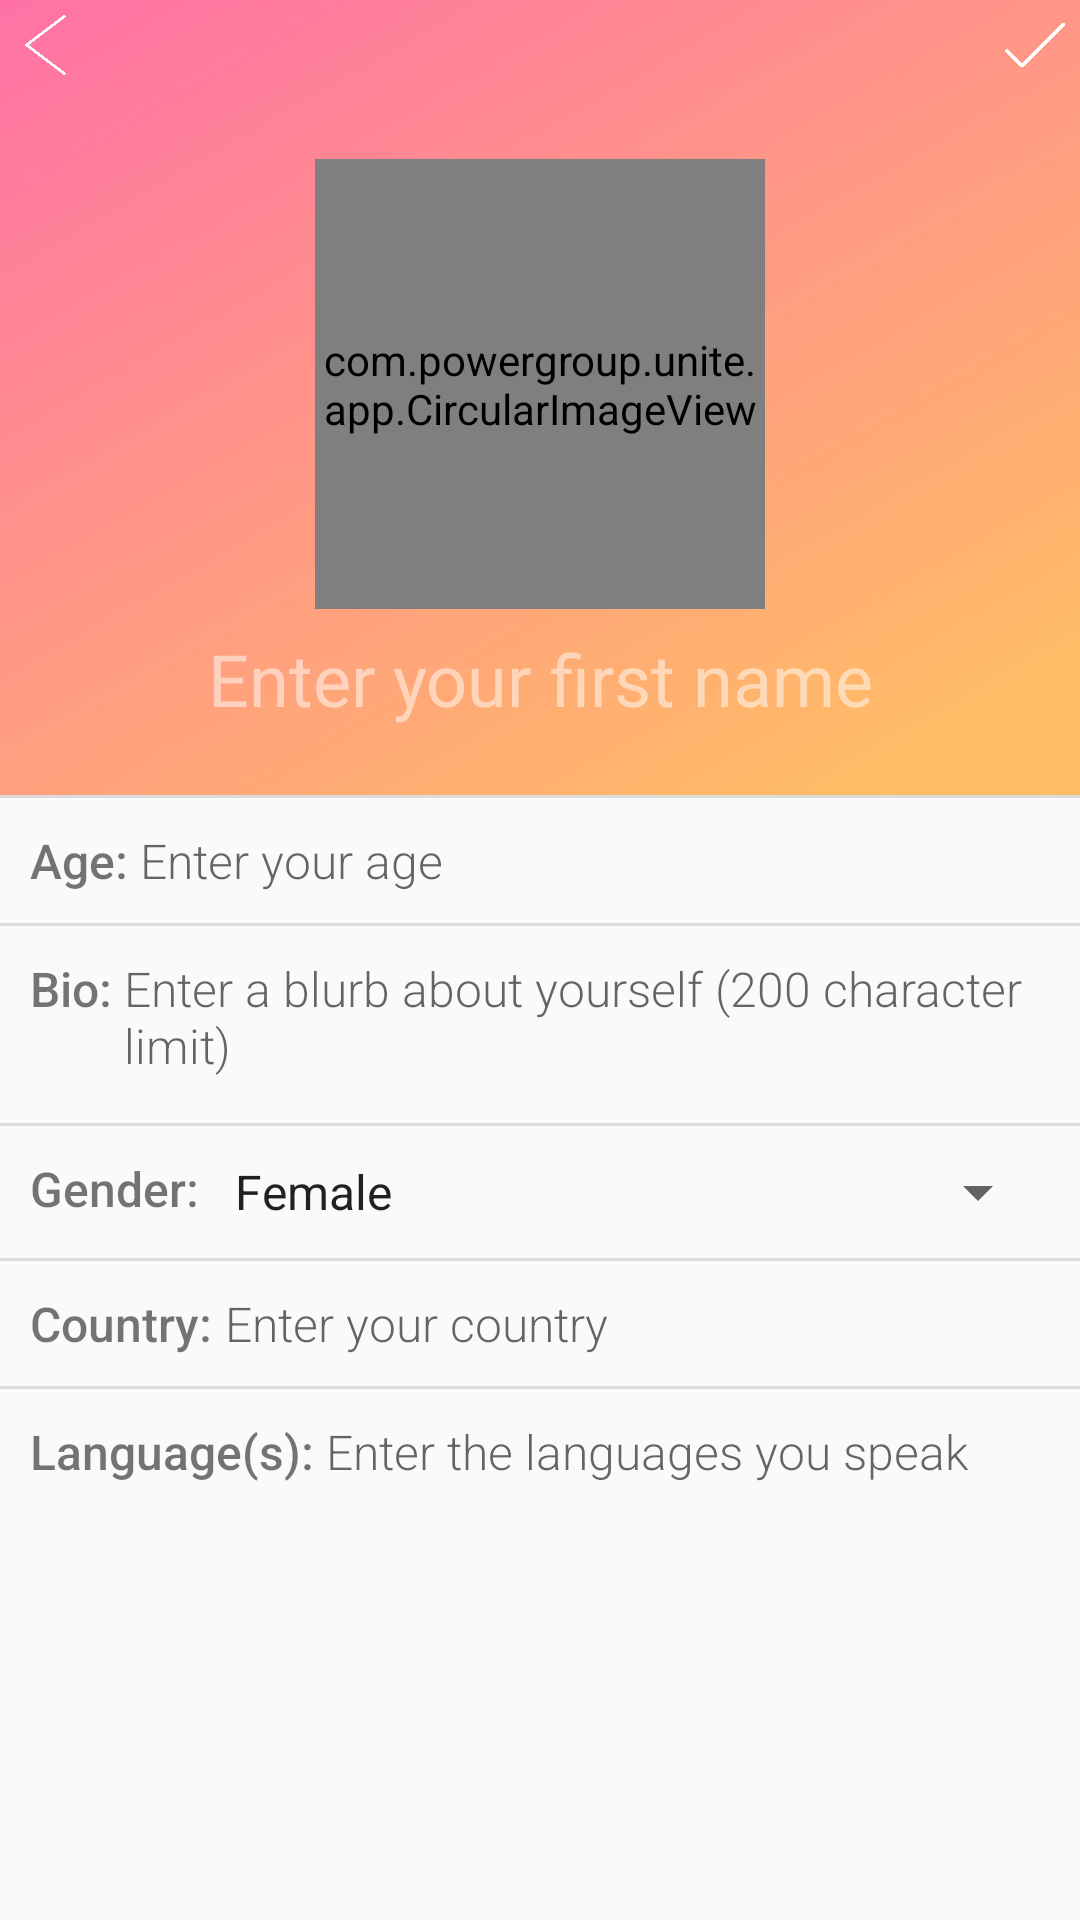

This screen was rendered from an Android layout file. Write that file and the resources it references.
<!-- AndroidManifest.xml: application theme AppTheme -->
<!-- res/layout/activity_create_profile.xml -->
<?xml version="1.0" encoding="utf-8"?>
<LinearLayout xmlns:android="http://schemas.android.com/apk/res/android"
    xmlns:app="http://schemas.android.com/apk/res-auto"
    android:orientation="vertical"
    android:layout_width="match_parent"
    android:layout_height="match_parent">

    
    
    
    
    
    
    


    <RelativeLayout
        android:layout_width="match_parent"
        android:layout_height="265dp"
        android:background="@drawable/user_profile_gradient">

        <RelativeLayout
            android:layout_width="match_parent"
            android:layout_height="wrap_content">

            <ImageView
                android:id="@+id/back_button"
                android:background="@drawable/back_logo"
                android:backgroundTint="#FFF"
                android:layout_width="20dp"
                android:layout_height="20dp"
                android:layout_marginTop="5dp"
                android:layout_marginLeft="5dp"
                android:layout_alignParentLeft="true"
                android:textColor="#FFFFFF"
                android:textSize="18sp" />

            <ImageView
                android:id="@+id/confirm_button"
                android:background="@drawable/checkmark_logo"
                android:backgroundTint="#FFF"
                android:layout_width="20dp"
                android:layout_height="20dp"
                android:layout_marginTop="5dp"
                android:layout_marginRight="5dp"
                android:layout_alignParentRight="true"
                android:textColor="#FFFFFF"
                android:textSize="18sp" />
        </RelativeLayout>

        <RelativeLayout
            android:layout_width="match_parent"
            android:layout_height="wrap_content">

            <com.powergroup.unite.app.CircularImageView
                android:id="@+id/profile_image"
                android:layout_width="150dp"
                android:layout_height="150dp"
                android:layout_marginBottom="50dp"
                android:layout_centerInParent="true"/>

            <EditText
                android:id="@+id/user_name"
                android:layout_width="wrap_content"
                android:layout_height="wrap_content"
                android:layout_below="@id/profile_image"
                android:layout_marginTop="10dp"
                android:layout_marginBottom="14dp"
                android:hint="Enter your first name"
                android:maxLength="30"
                android:textColorHint="#80FFFFFF"
                android:textColor="#FFFFFF"
                android:inputType="textCapWords"
                android:layout_centerHorizontal="true"
                android:background="@android:color/transparent"
                android:layout_gravity="center"
                android:textAlignment="center"
                android:fontFamily="sans-serif-bold"
                android:textSize="24sp" />

        </RelativeLayout>

    </RelativeLayout>


    <View style="@style/DividerNoTopMargin"/>

    <RelativeLayout
        android:layout_width="wrap_content"
        android:layout_height="wrap_content" >

        <TextView
            android:id="@+id/age_label"
            android:layout_width="wrap_content"
            android:layout_height="wrap_content"
            android:text="Age: "
            android:fontFamily="sans-serif-medium"
            android:textSize="16sp"
            android:layout_gravity="left"
            android:layout_marginLeft="10dp"
            />

        <EditText
            android:id="@+id/user_age"
            android:inputType="numberSigned"
            android:layout_width="wrap_content"
            android:layout_height="wrap_content"
            android:hint="Enter your age"
            android:maxLength="3"
            android:fontFamily="sans-serif-light"
            android:background="@android:color/transparent"
            android:textSize="16sp"
            android:layout_toRightOf="@id/age_label"
            android:layout_marginRight="10dp"/>

    </RelativeLayout>

    <View style="@style/Divider"/>

    <RelativeLayout
        android:layout_width="match_parent"
        android:layout_height="wrap_content"
        android:layout_marginBottom="5dp" >

        <TextView
            android:id="@+id/bio_label"
            android:layout_width="wrap_content"
            android:layout_height="wrap_content"
            android:text="Bio: "
            android:fontFamily="sans-serif-medium"
            android:textSize="16sp"
            android:layout_gravity="left"
            android:layout_marginLeft="10dp"
            />

        <EditText
            android:id="@+id/user_bio"
            android:layout_width="match_parent"
            android:layout_height="wrap_content"
            android:hint="Enter a blurb about yourself (200 character limit)"
            android:fontFamily="sans-serif-light"
            android:maxLength="200"
            android:background="@android:color/transparent"
            android:textSize="16sp"
            android:layout_gravity="left"
            android:layout_toRightOf="@id/bio_label"
            android:layout_marginRight="10dp"
            />

    </RelativeLayout>

    <View style="@style/Divider"/>

    <RelativeLayout
        android:layout_width="match_parent"
        android:layout_height="wrap_content" >

        <TextView
            android:id="@+id/gender_label"
            android:layout_width="wrap_content"
            android:layout_height="wrap_content"
            android:text="Gender: "
            android:fontFamily="sans-serif-medium"
            android:textSize="16sp"
            android:layout_gravity="left"
            android:layout_marginLeft="10dp"
            />

        <Spinner
            android:id="@+id/spinner_gender"
            android:layout_width="match_parent"
            android:layout_height="wrap_content"
            android:entries="@array/gender_arrays"
            android:fontFamily="sans-serif-light"
            android:prompt="@string/gender_prompt"
            android:layout_toRightOf="@id/gender_label"
            android:layout_marginRight="10dp"/>

    </RelativeLayout>

    <View style="@style/Divider"/>

    <RelativeLayout
        android:layout_width="match_parent"
        android:layout_height="wrap_content" >

        <TextView
            android:id="@+id/country_label"
            android:layout_width="wrap_content"
            android:layout_height="wrap_content"
            android:text="Country: "
            android:fontFamily="sans-serif-medium"
            android:textSize="16sp"
            android:layout_gravity="left"
            android:layout_marginLeft="10dp"/>

        <AutoCompleteTextView
            android:id="@+id/countries_list"
            android:layout_toRightOf="@id/country_label"
            android:layout_width="match_parent"
            android:layout_height="wrap_content"
            android:textSize="16sp"
            android:inputType="textCapWords"
            android:hint="Enter your country"
            android:fontFamily="sans-serif-light"
            android:background="@android:color/transparent"
            android:layout_marginRight="10dp"
            />

    </RelativeLayout>

    <View style="@style/Divider"/>

    <RelativeLayout
        android:layout_width="match_parent"
        android:layout_height="wrap_content" >

        <TextView
            android:id="@+id/languages_label"
            android:layout_width="wrap_content"
            android:layout_height="wrap_content"
            android:text="Language(s): "
            android:fontFamily="sans-serif-medium"
            android:textSize="16sp"
            android:layout_gravity="left"
            android:layout_marginLeft="10dp"/>


        <MultiAutoCompleteTextView
            android:id="@+id/languages_list"
            android:layout_width="wrap_content"
            android:layout_height="wrap_content"
            android:inputType="textCapWords|textMultiLine"
            android:hint="Enter the languages you speak"
            android:fontFamily="sans-serif-light"
            android:background="@android:color/transparent"
            android:textSize="16sp"
            android:layout_toRightOf="@id/languages_label"
            android:layout_marginRight="10dp"/>

    </RelativeLayout>


</LinearLayout>
<!-- resources referenced by this layout -->
<resources>
  <string-array name="gender_arrays">
          <item>Female</item>
          <item>Male</item>
          <item>Non-binary/third gender</item>
          <item>Other</item>
          <item>Prefer not to say</item>
      </string-array>
  <!-- drawable back_logo: png bitmap (drawable-xxhdpi, 21630 bytes) -->
  <!-- drawable checkmark_logo: png bitmap (drawable-xxhdpi, 11070 bytes) -->
  <!-- drawable user_profile_gradient: png bitmap (drawable-xxhdpi, 74673 bytes) -->
  <string name="gender_prompt">Choose a gender</string>
  <style name="Divider">
          <item name="android:layout_width">match_parent</item>
          <item name="android:layout_height">1dp</item>
          <item name="android:background">?android:attr/listDivider</item>
          <item name="android:layout_marginTop">10dp</item>
          <item name="android:layout_marginBottom">10dp</item>
      </style>
  <style name="DividerNoTopMargin">
          <item name="android:layout_width">match_parent</item>
          <item name="android:layout_height">1dp</item>
          <item name="android:background">?android:attr/listDivider</item>
          <item name="android:layout_marginBottom">10dp</item>
      </style>
  <style name="AppTheme" parent="Theme.AppCompat.Light.NoActionBar">
          
          <item name="colorPrimary">@color/colorPrimary</item>
          <item name="colorPrimaryDark">@color/colorPrimaryDark</item>
          <item name="colorAccent">@color/colorAccent</item>
      </style>
  <color name="colorPrimary">#01a1d5</color>
  <color name="colorPrimaryDark">#000000</color>
  <color name="colorAccent">#69452f</color>
</resources>
